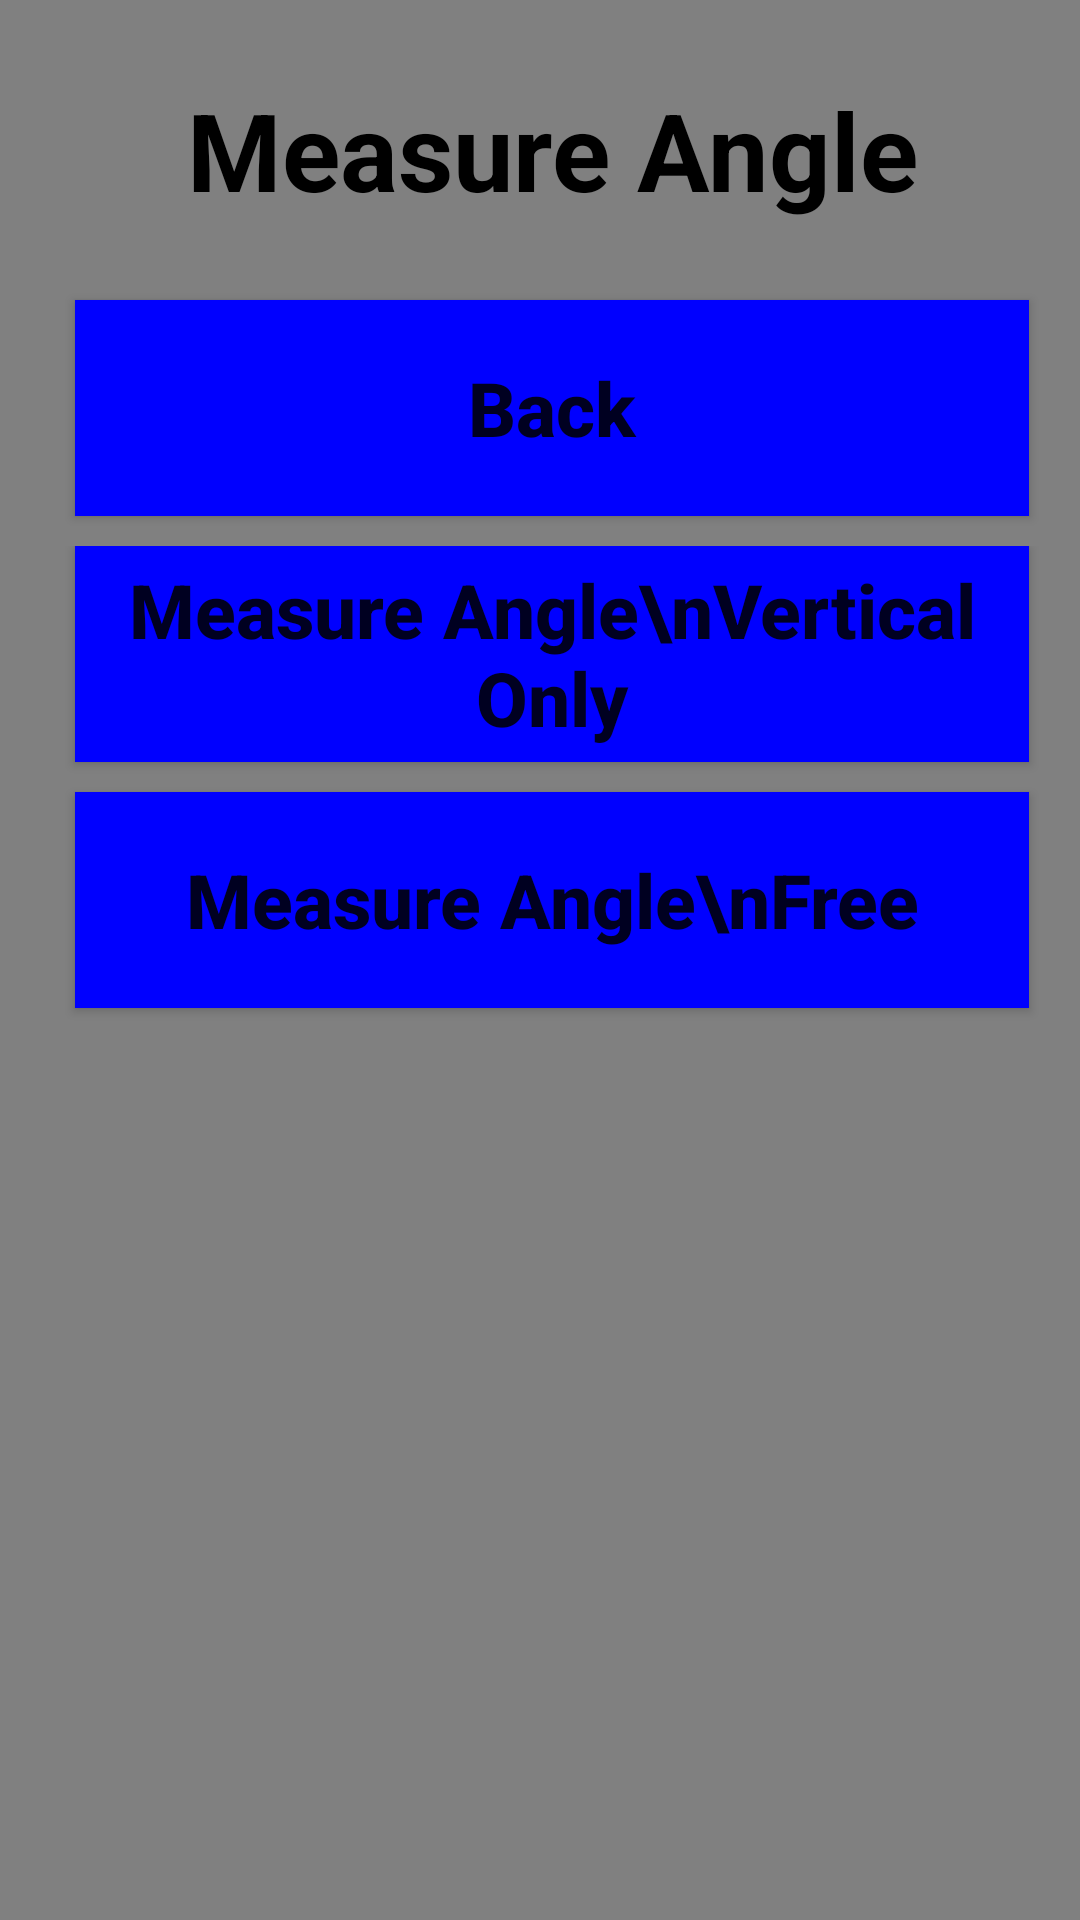

The Android layout XML behind this screen, and the referenced resources:
<!-- AndroidManifest.xml: application theme AppTheme -->
<!-- res/layout/measure_angle.xml -->
<?xml version="1.0" encoding="utf-8"?>
<android.support.constraint.ConstraintLayout xmlns:android="http://schemas.android.com/apk/res/android"
    xmlns:app="http://schemas.android.com/apk/res-auto"
    xmlns:tools="http://schemas.android.com/tools"
    android:layout_width="match_parent"
    android:layout_height="match_parent"
    android:background="#808080"
    tools:context="com.mathgeniusguide.tapemeasure.MainActivity">

    <LinearLayout
        android:layout_width="368dp"
        android:layout_height="wrap_content"
        android:orientation="vertical"
        tools:layout_editor_absoluteX="8dp"
        tools:layout_editor_absoluteY="0dp">

        <TextView
            style="@style/titlebar"
            android:text="Measure Angle" />

        <Button
            android:id="@+id/back"
            style="@style/menu"
            android:text="Back" />

        <ScrollView
            android:layout_width="match_parent"
            android:layout_height="wrap_content">

            <LinearLayout
                android:layout_width="match_parent"
                android:layout_height="wrap_content"
                android:orientation="vertical">

                <Button
                    android:id="@+id/measureAngleVertical"
                    style="@style/menu"
                    android:text="Measure Angle\nVertical Only" />

                <Button
                    android:id="@+id/measureAngleFree"
                    style="@style/menu"
                    android:text="Measure Angle\nFree" />

            </LinearLayout>
        </ScrollView>
    </LinearLayout>

</android.support.constraint.ConstraintLayout>
<!-- resources referenced by this layout -->
<resources>
  <style name="menu">
          <item name="android:layout_width">match_parent</item>
          <item name="android:layout_height">72dp</item>
          <item name="android:layout_marginLeft">25dp</item>
          <item name="android:layout_marginRight">25dp</item>
          <item name="android:layout_marginBottom">10dp</item>
          <item name="android:textSize">25sp</item>
          <item name="android:textStyle">bold</item>
          <item name="android:background">#0000ff</item>
          <item name="android:textAllCaps">false</item>
          <item name="android:onClick">nextScreen</item>
      </style>
  <style name="titlebar">
          <item name="android:layout_width">match_parent</item>
          <item name="android:layout_height">100dp</item>
          <item name="android:textAlignment">center</item>
          <item name="android:textStyle">bold</item>
          <item name="android:textColor">#000000</item>
          <item name="android:textAllCaps">false</item>
          <item name="android:textSize">36sp</item>
          <item name="android:gravity">center_vertical</item>
      </style>
  <style name="AppTheme" parent="Theme.AppCompat.Light.NoActionBar">
          
          <item name="colorPrimary">@color/colorPrimary</item>
          <item name="colorPrimaryDark">@color/colorPrimaryDark</item>
          <item name="colorAccent">@color/colorAccent</item>
      </style>
  <!-- not gathered from this repository: default colours our renderer supplied (Android Studio template values) -->
  <color name="colorPrimary">#FF6200EE</color>
  <color name="colorPrimaryDark">#FF3700B3</color>
  <color name="colorAccent">#FF03DAC5</color>
</resources>
